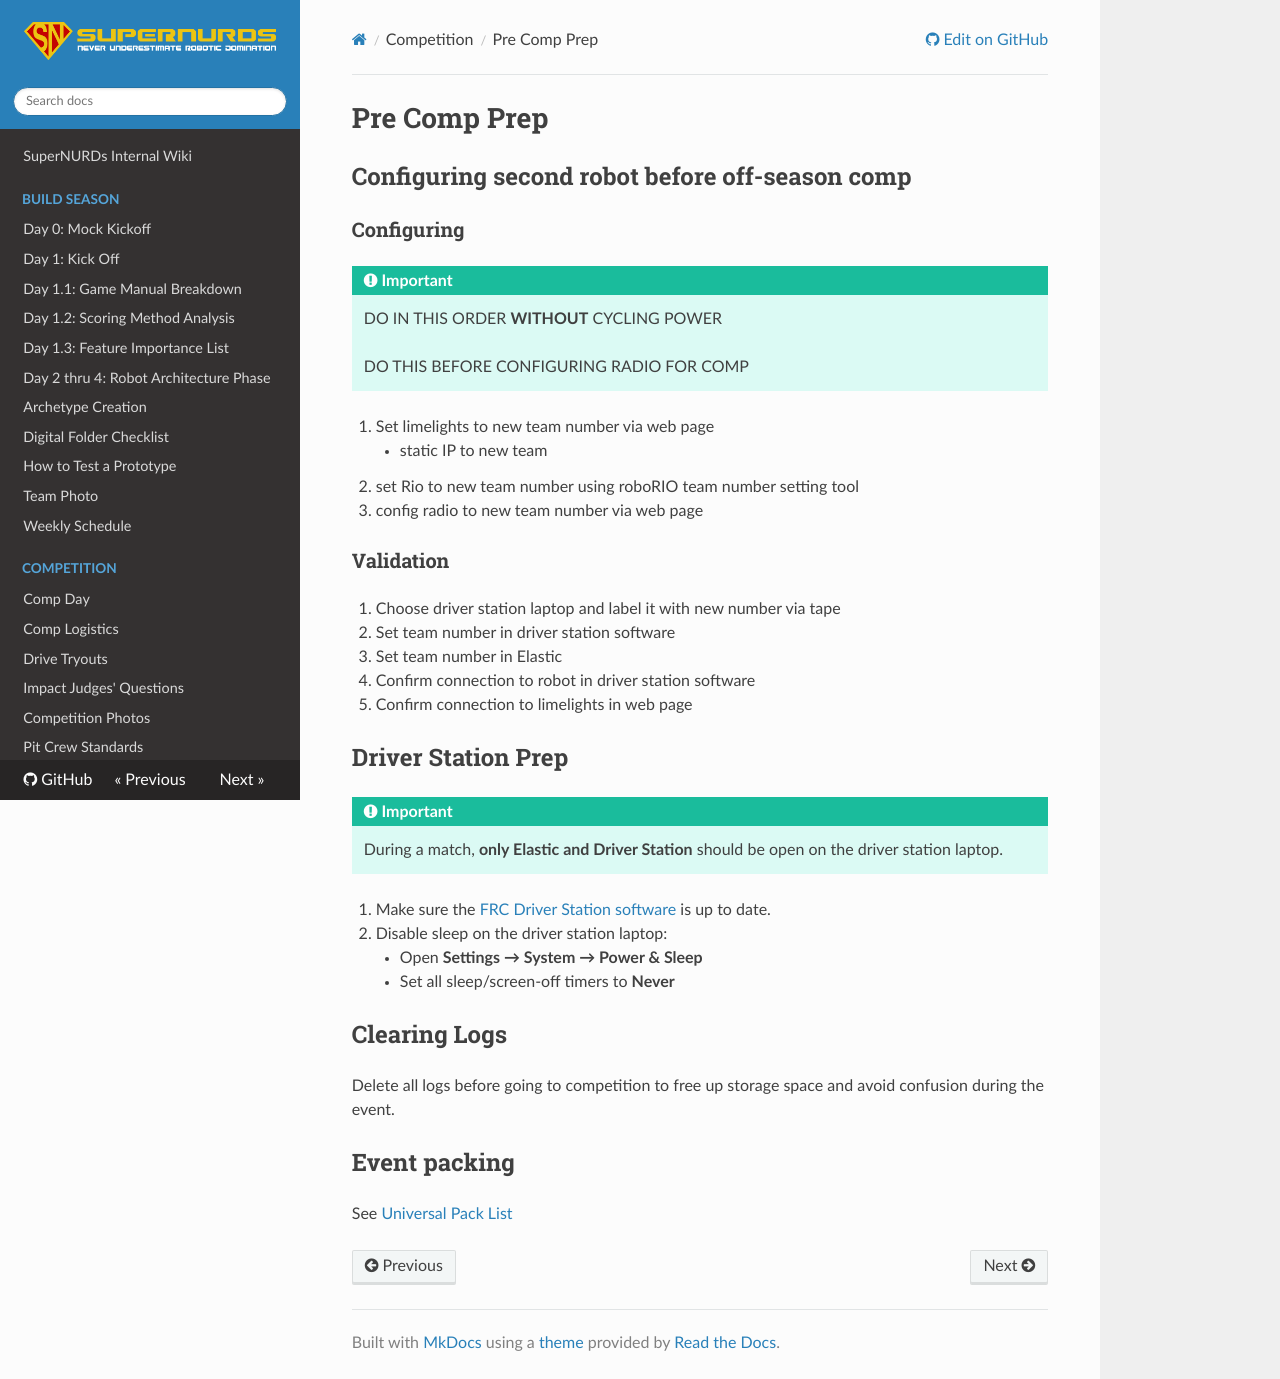

repository: FRCTeam3255/Wiki · page: Competition/Pre Comp Prep/index.html · generator: mkdocs

# Pre Comp Prep

## Configuring second robot before off-season comp

### Configuring

!!! important

    DO IN THIS ORDER **WITHOUT** CYCLING POWER

    DO THIS BEFORE CONFIGURING RADIO FOR COMP

1. Set limelights to new team number via web page
    - static IP to new team 
2. set Rio to new team number using roboRIO team number setting tool
3. config radio to new team number via web page


### Validation
1. Choose driver station laptop and label it with new number via tape
2. Set team number in driver station software
3. Set team number in Elastic
4. Confirm connection to robot in driver station software
5. Confirm connection to limelights in web page



## Driver Station Prep

!!! important

    During a match, **only Elastic and Driver Station** should be open on the driver station laptop.

1. Make sure the [FRC Driver Station software](https://docs.wpilib.org/en/stable/docs/software/driverstation/driver-station.html) is up to date.
2. Disable sleep on the driver station laptop:
    - Open **Settings → System → Power & Sleep**
    - Set all sleep/screen-off timers to **Never**


## Clearing Logs

Delete all logs before going to competition to free up storage space and avoid confusion during the event.

## Event packing

See [Universal Pack List](https://docs.google.com/spreadsheets/d/1OLDXrAsIJp9OF6TsXpPJK3FehrNwZnzNa4Dif_LCrPo/edit?usp=sharing)
